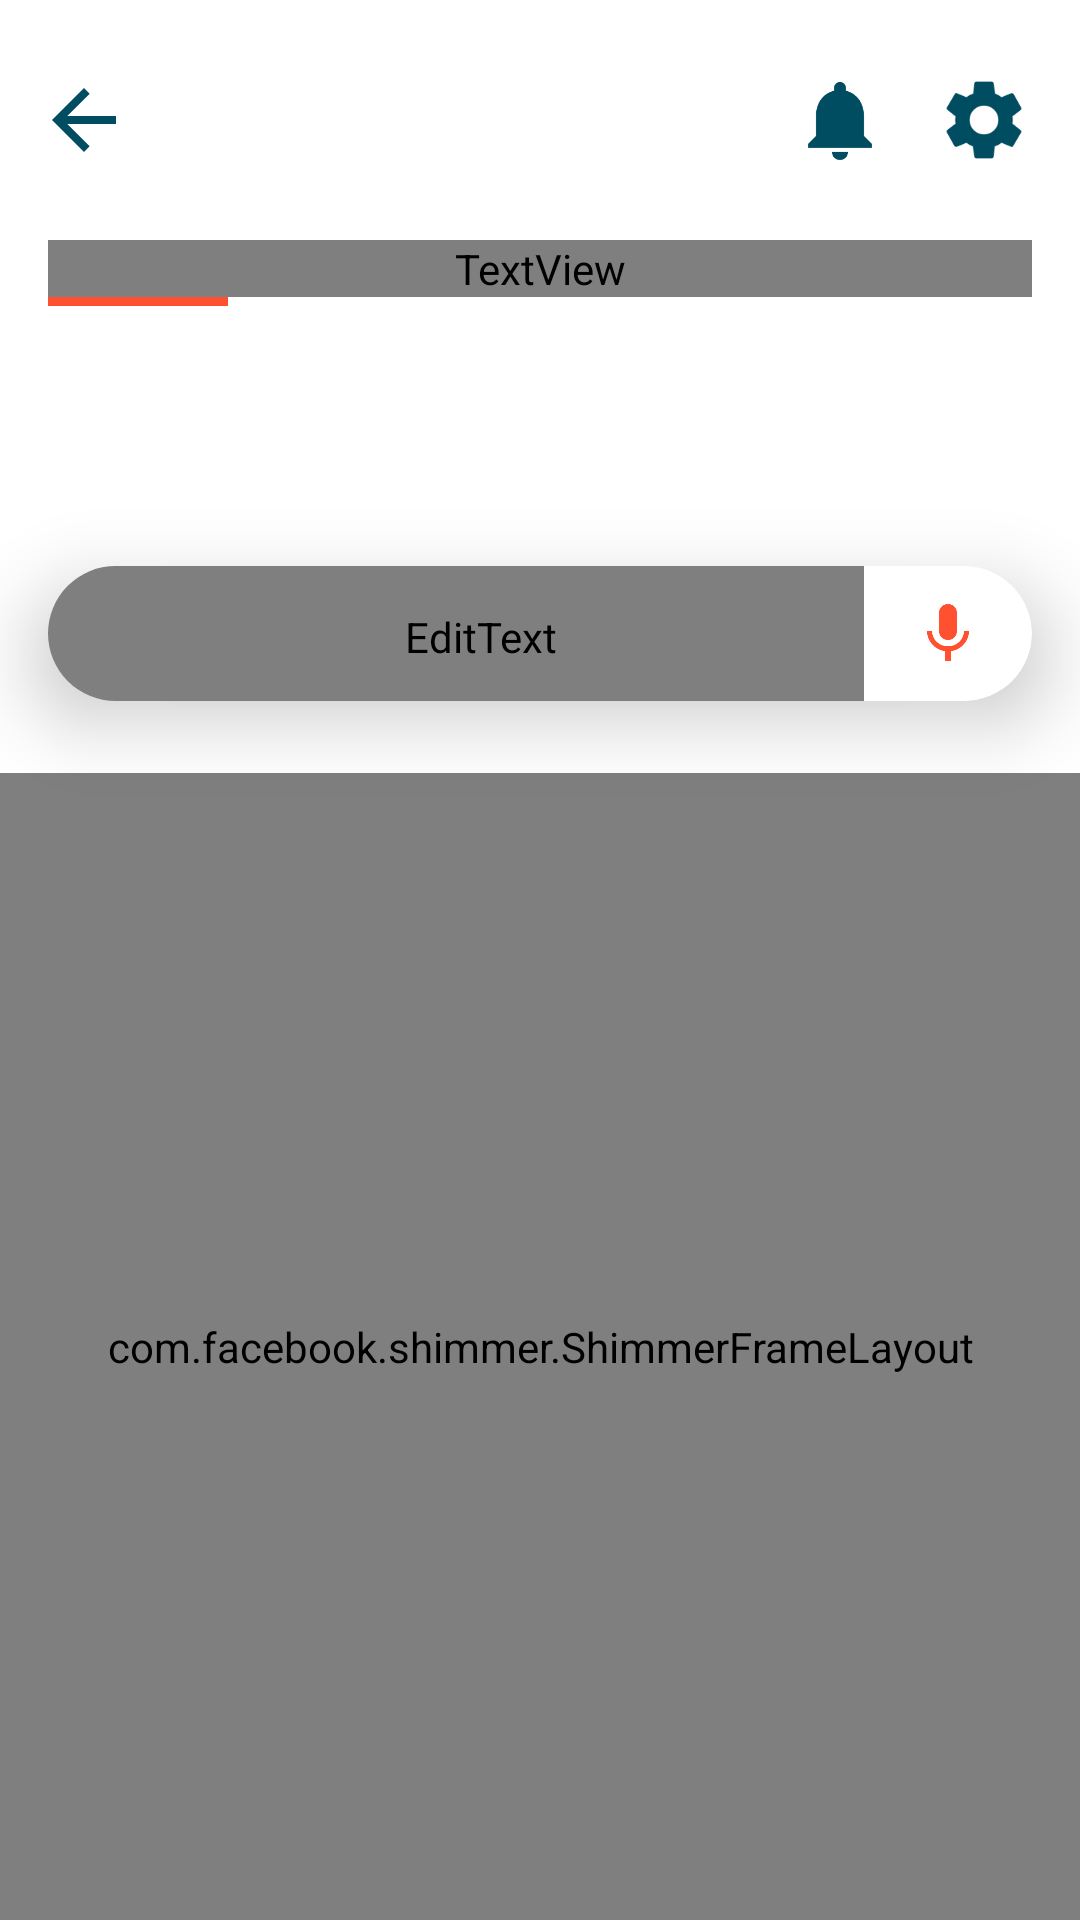

The Android layout XML behind this screen, and the referenced resources:
<!-- AndroidManifest.xml: application theme AppTheme -->
<!-- res/layout/activity_facility_listing.xml -->
<?xml version="1.0" encoding="utf-8"?>
<androidx.constraintlayout.widget.ConstraintLayout
    xmlns:android="http://schemas.android.com/apk/res/android"
    xmlns:app="http://schemas.android.com/apk/res-auto"
    xmlns:tools="http://schemas.android.com/tools"
    android:layout_width="match_parent"
    android:layout_height="match_parent"
    android:background="@color/white"
    tools:context=".FacilityListingActivity">

    <ImageView
        android:id="@+id/back_arrow"
        android:layout_width="32dp"
        android:layout_height="32dp"
        android:layout_marginStart="12dp"
        android:layout_marginTop="24dp"
        android:background="?attr/selectableItemBackground"
        android:clickable="true"
        android:focusable="true"
        android:scaleType="centerCrop"
        android:src="@drawable/arrow_back"
        app:layout_constraintStart_toStartOf="parent"
        app:layout_constraintTop_toTopOf="parent" />

    <ImageView
        android:id="@+id/listing_settings"
        android:layout_width="32dp"
        android:layout_height="32dp"
        android:layout_marginTop="24dp"
        android:layout_marginEnd="16dp"
        android:background="?attr/selectableItemBackground"
        android:clickable="true"
        android:focusable="true"
        android:scaleType="centerCrop"
        android:src="@drawable/settings_icon"
        app:layout_constraintEnd_toEndOf="parent"
        app:layout_constraintTop_toTopOf="parent" />


    <ImageView
        android:id="@+id/listing_notifications"
        android:layout_width="32dp"
        android:layout_height="32dp"
        android:layout_marginTop="24dp"
        android:layout_marginEnd="16dp"
        android:background="?attr/selectableItemBackground"
        android:clickable="true"
        android:focusable="true"
        android:scaleType="centerCrop"
        android:src="@drawable/notifications_icon"
        app:layout_constraintEnd_toStartOf="@+id/listing_settings"
        app:layout_constraintTop_toTopOf="parent" />

    <TextView
        android:id="@+id/category_name"
        android:layout_width="0dp"
        android:layout_height="wrap_content"
        android:layout_marginStart="16dp"
        android:layout_marginTop="24dp"
        android:layout_marginEnd="16dp"
        android:fontFamily="@font/poppins_semibold"
        android:text="Explore Gyms"
        android:textAlignment="textStart"
        android:textAllCaps="false"
        android:textColor="@color/textColorOnLightPrimary"
        android:textSize="26sp"
        android:textStyle="bold"
        app:layout_constraintEnd_toEndOf="parent"
        app:layout_constraintStart_toStartOf="parent"
        app:layout_constraintTop_toBottomOf="@+id/back_arrow" />

    <View
        android:id="@+id/underline1"
        android:layout_width="60dp"
        android:layout_height="3dp"
        android:background="@color/colorAccent"
        app:layout_constraintTop_toBottomOf="@+id/category_name"
        app:layout_constraintStart_toStartOf="@+id/category_name"/>

    <TextView
        android:id="@+id/category_in_city"
        android:layout_width="0dp"
        android:layout_height="wrap_content"
        android:layout_marginStart="16dp"
        android:layout_marginEnd="16dp"
        android:layout_marginTop="12dp"
        android:fontFamily="@font/didact_gothic"
        android:visibility="invisible"
        android:text="Showing 12 best-rated outlets for Gyms in Chandigarh."
        android:textAlignment="textStart"
        android:textAllCaps="false"
        android:textColor="@color/textColorOnLightSecondary"
        android:textSize="20sp"
        android:textStyle="bold"
        app:layout_constraintEnd_toEndOf="parent"
        app:layout_constraintStart_toStartOf="parent"
        app:layout_constraintTop_toBottomOf="@+id/underline1"
        tools:visibility="visible"/>

    <androidx.cardview.widget.CardView
        android:id="@+id/cardView2"
        android:layout_width="0dp"
        android:layout_height="wrap_content"
        android:layout_marginStart="16dp"
        android:layout_marginTop="24dp"
        android:layout_marginEnd="16dp"
        app:cardBackgroundColor="@color/white"
        app:cardCornerRadius="24dp"
        app:cardElevation="16dp"
        app:cardPreventCornerOverlap="true"
        app:layout_constraintEnd_toEndOf="parent"
        app:layout_constraintStart_toStartOf="parent"
        app:layout_constraintTop_toBottomOf="@+id/category_in_city">

        <androidx.constraintlayout.widget.ConstraintLayout
            android:layout_width="match_parent"
            android:layout_height="match_parent">

            <EditText
                android:id="@+id/facility_search"
                android:layout_width="0dp"
                android:layout_height="wrap_content"
                android:layout_marginEnd="16dp"
                android:background="@android:color/transparent"
                android:drawableStart="@drawable/search_icon"
                android:drawablePadding="12dp"
                android:fontFamily="@font/poppins"
                android:hint="Search Gyms"
                android:imeOptions="actionSearch"
                android:inputType="text"
                android:paddingLeft="16dp"
                android:paddingTop="14dp"
                android:paddingBottom="12dp"
                android:textAlignment="textStart"
                android:textAllCaps="false"
                android:textColor="@color/textColorOnLightPrimary"
                android:textColorHint="@color/textColorOnDarkSecondary"
                android:textSize="16sp"
                android:textStyle="normal"
                app:layout_constraintBottom_toBottomOf="parent"
                app:layout_constraintEnd_toStartOf="@+id/text_to_speech"
                app:layout_constraintStart_toStartOf="parent"
                app:layout_constraintTop_toTopOf="parent" />

            <ImageView
                android:id="@+id/text_to_speech"
                android:layout_width="wrap_content"
                android:layout_height="wrap_content"
                android:layout_marginEnd="16dp"
                android:scaleType="centerCrop"
                android:background="?attr/selectableItemBackground"
                android:clickable="true"
                android:focusable="true"
                android:src="@drawable/text_to_speech_icon"
                app:layout_constraintBottom_toBottomOf="parent"
                app:layout_constraintEnd_toEndOf="parent"
                app:layout_constraintTop_toTopOf="parent" />

        </androidx.constraintlayout.widget.ConstraintLayout>

    </androidx.cardview.widget.CardView>

    <androidx.constraintlayout.widget.ConstraintLayout
        android:id="@+id/constraintLayout22"
        android:layout_width="0dp"
        android:layout_height="0dp"
        android:layout_marginTop="24dp"
        app:layout_constraintBottom_toBottomOf="parent"
        app:layout_constraintEnd_toEndOf="parent"
        app:layout_constraintStart_toStartOf="parent"
        app:layout_constraintTop_toBottomOf="@+id/cardView2">

        <com.facebook.shimmer.ShimmerFrameLayout
            android:id="@+id/shimmer"
            android:layout_width="match_parent"
            android:layout_height="match_parent"
            app:layout_constraintBottom_toBottomOf="parent"
            app:layout_constraintEnd_toEndOf="parent"
            app:layout_constraintStart_toStartOf="parent"
            app:layout_constraintTop_toTopOf="parent">

            <androidx.constraintlayout.widget.ConstraintLayout
                android:layout_width="match_parent"
                android:layout_height="match_parent">

                <androidx.constraintlayout.widget.ConstraintLayout
                    android:layout_width="match_parent"
                    android:layout_height="500dp"
                    android:layout_marginStart="16dp"
                    android:layout_marginTop="16dp"
                    android:layout_marginEnd="16dp"
                    app:layout_constraintEnd_toEndOf="parent"
                    app:layout_constraintStart_toStartOf="parent"
                    app:layout_constraintTop_toTopOf="parent">

                    <View
                        android:id="@+id/view12"
                        android:layout_width="match_parent"
                        android:layout_height="220dp"
                        android:background="#f5f5f5"
                        app:layout_constraintEnd_toEndOf="parent"
                        app:layout_constraintStart_toStartOf="parent"
                        app:layout_constraintTop_toTopOf="parent" />

                    <View
                        android:id="@+id/view16"
                        android:layout_width="100dp"
                        android:layout_height="30dp"
                        android:layout_marginTop="24dp"
                        android:background="#f5f5f5"
                        app:layout_constraintEnd_toEndOf="parent"
                        app:layout_constraintTop_toBottomOf="@+id/view12" />

                    <View
                        android:id="@+id/view17"
                        android:layout_width="0dp"
                        android:layout_height="30dp"
                        android:layout_marginTop="24dp"
                        android:layout_marginEnd="16dp"
                        android:background="#f5f5f5"
                        app:layout_constraintEnd_toStartOf="@+id/view16"
                        app:layout_constraintStart_toStartOf="parent"
                        app:layout_constraintTop_toBottomOf="@+id/view12" />

                    <View
                        android:id="@+id/view18"
                        android:layout_width="0dp"
                        android:layout_height="50dp"
                        android:layout_marginTop="16dp"
                        android:background="#f5f5f5"
                        app:layout_constraintEnd_toEndOf="parent"
                        app:layout_constraintStart_toStartOf="parent"
                        app:layout_constraintTop_toBottomOf="@+id/view17" />

                    <View
                        android:layout_width="0dp"
                        android:layout_height="40dp"
                        android:layout_marginTop="16dp"
                        android:background="#f5f5f5"
                        android:elevation="8dp"
                        app:layout_constraintEnd_toEndOf="parent"
                        app:layout_constraintStart_toStartOf="parent"
                        app:layout_constraintTop_toBottomOf="@+id/view18" />

                </androidx.constraintlayout.widget.ConstraintLayout>

            </androidx.constraintlayout.widget.ConstraintLayout>

        </com.facebook.shimmer.ShimmerFrameLayout>

        <androidx.recyclerview.widget.RecyclerView
            android:id="@+id/recycler_item"
            android:layout_width="0dp"
            android:layout_height="0dp"
            android:layout_marginTop="8dp"
            android:orientation="vertical"
            app:layout_constraintBottom_toBottomOf="parent"
            app:layout_constraintEnd_toEndOf="parent"
            app:layout_constraintStart_toStartOf="parent"
            app:layout_constraintTop_toTopOf="parent" />

    </androidx.constraintlayout.widget.ConstraintLayout>

</androidx.constraintlayout.widget.ConstraintLayout>
<!-- resources referenced by this layout -->
<resources>
  <color name="colorAccent">#ff502f</color>
  <color name="textColorOnDarkSecondary">#8bbabb</color>
  <color name="textColorOnLightPrimary">#000000</color>
  <color name="textColorOnLightSecondary">#004D61</color>
  <!-- drawable arrow_back (drawable) -->
  <vector android:height="24dp" android:tint="#004d61"
      android:viewportHeight="24.0" android:viewportWidth="24.0"
      android:width="24dp" xmlns:android="http://schemas.android.com/apk/res/android">
      <path android:fillColor="#FF000000" android:pathData="M20,11H7.83l5.59,-5.59L12,4l-8,8 8,8 1.41,-1.41L7.83,13H20v-2z"/>
  </vector>
  <!-- drawable notifications_icon (drawable) -->
  <vector android:height="24dp" android:tint="#004d61"
      android:viewportHeight="24.0" android:viewportWidth="24.0"
      android:width="24dp" xmlns:android="http://schemas.android.com/apk/res/android">
      <path android:fillColor="#FF000000" android:pathData="M12,22c1.1,0 2,-0.9 2,-2h-4c0,1.1 0.89,2 2,2zM18,16v-5c0,-3.07 -1.64,-5.64 -4.5,-6.32L13.5,4c0,-0.83 -0.67,-1.5 -1.5,-1.5s-1.5,0.67 -1.5,1.5v0.68C7.63,5.36 6,7.92 6,11v5l-2,2v1h16v-1l-2,-2z"/>
  </vector>
  <!-- drawable search_icon (drawable) -->
  <vector android:height="24dp" android:tint="#004D61"
      android:viewportHeight="24.0" android:viewportWidth="24.0"
      android:width="24dp" xmlns:android="http://schemas.android.com/apk/res/android">
      <path android:fillColor="#FF000000" android:pathData="M15.5,14h-0.79l-0.28,-0.27C15.41,12.59 16,11.11 16,9.5 16,5.91 13.09,3 9.5,3S3,5.91 3,9.5 5.91,16 9.5,16c1.61,0 3.09,-0.59 4.23,-1.57l0.27,0.28v0.79l5,4.99L20.49,19l-4.99,-5zM9.5,14C7.01,14 5,11.99 5,9.5S7.01,5 9.5,5 14,7.01 14,9.5 11.99,14 9.5,14z"/>
  </vector>
  <!-- drawable text_to_speech_icon (drawable) -->
  <vector xmlns:android="http://schemas.android.com/apk/res/android"
      android:tint="#FF502F"
          android:width="24dp"
          android:height="24dp"
          android:viewportWidth="24.0"
          android:viewportHeight="24.0">
      <path
          android:fillColor="#FF000000"
          android:pathData="M12,14c1.66,0 2.99,-1.34 2.99,-3L15,5c0,-1.66 -1.34,-3 -3,-3S9,3.34 9,5v6c0,1.66 1.34,3 3,3zM17.3,11c0,3 -2.54,5.1 -5.3,5.1S6.7,14 6.7,11L5,11c0,3.41 2.72,6.23 6,6.72L11,21h2v-3.28c3.28,-0.48 6,-3.3 6,-6.72h-1.7z"/>
  </vector>
  <style name="AppTheme" parent="Theme.AppCompat.Light.NoActionBar">
          
          <item name="colorPrimary">@color/colorPrimary</item>
          <item name="colorPrimaryDark">@color/colorPrimaryDark</item>
          <item name="colorAccent">@color/colorAccent</item>
  
          <item name="android:windowContentTransitions">true</item>
          <item name="android:windowDisablePreview">true</item>
  
          <item name="bottomSheetDialogTheme">@style/AppBottomSheetDialogTheme</item>
      </style>
  <color name="colorPrimary">#004D61</color>
  <color name="colorPrimaryDark">#004D61</color>
  <style name="AppBottomSheetDialogTheme" parent="Theme.Design.BottomSheetDialog">
          <item name="bottomSheetStyle">@style/AppModalStyle</item>
      </style>
  <style name="AppModalStyle" parent="Widget.Design.BottomSheet.Modal">
          <item name="android:background">@drawable/bottom_sheet_bg</item>
      </style>
  <!-- not gathered from this repository: default colours our renderer supplied (Android Studio template values) -->
  <color name="white">#FFFFFFFF</color>
</resources>
